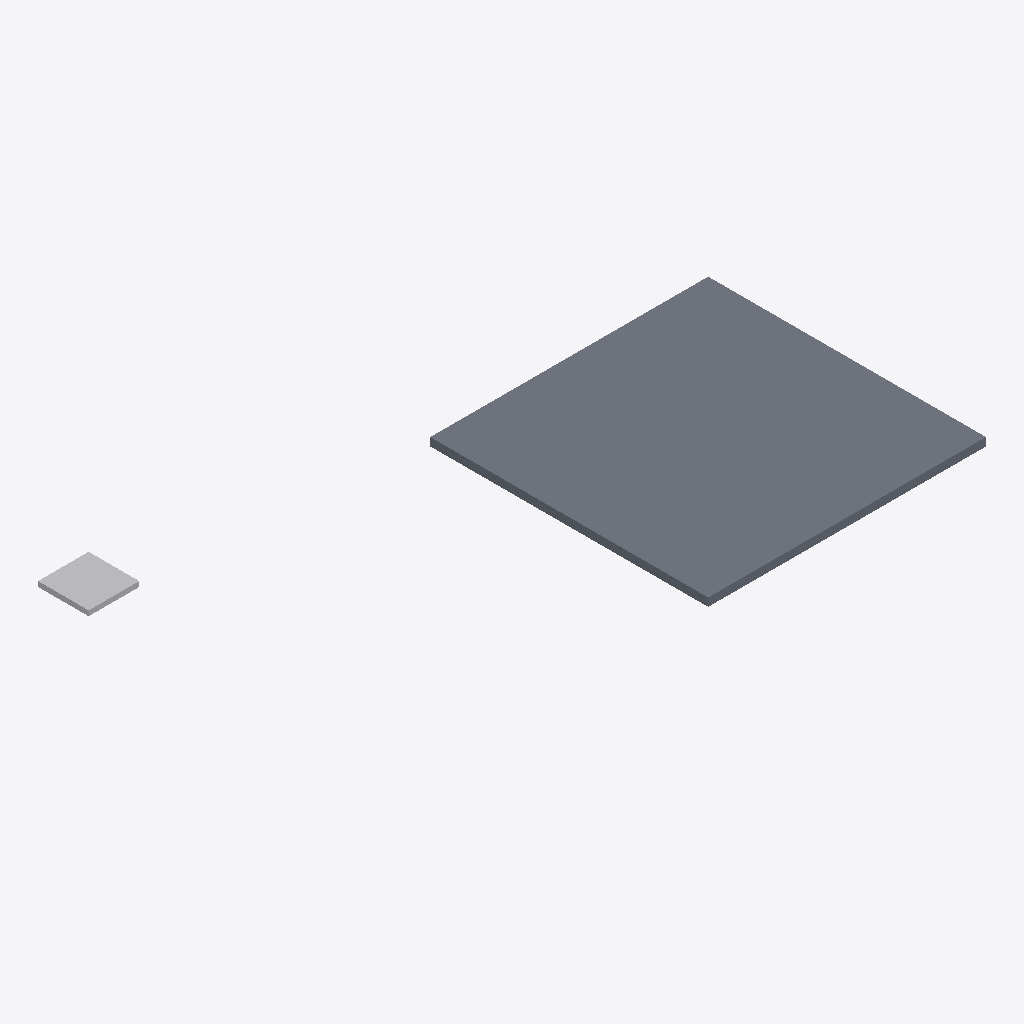
Isometric view of an IFC building model (IFC-SPF (STEP), schema IFC4, length unit millimetre), seen from the south-west, elements coloured by IFC class: 1 slab (grey), 1 other element (light grey).
Extent 9.2 m × 9.4 m × 2.7 m (x, y, z). Storeys (1): OG at 0.00 m. Elements (2): 1 IfcBuildingElementProxy, 1 IfcSlabStandardCase.

HEADER;
FILE_DESCRIPTION(('no view'),'2;1');
FILE_NAME('Ifc4-Rotated-IfcSite-1st-floor','2018-12-21T10:47:48',('Someone'),('No Organization',''),'EDMsix Version 2.0100.09 Sep  7 2016','Allplan 2018.0 31.01.2018 - 17:00:38','');
FILE_SCHEMA(('IFC4'));
ENDSEC;
DATA;
#26=IFCPROJECT('2$xTOSXLr9Temlz08QZjkT',$,'Supportanfrage Ifc2x3 Export',$,$,$,$,(#15,#23),#37);
#39=IFCBUILDING('1oBOgtLbH3uxOnzW1QatJ$',$,'Orientierungstest',$,$,#51,$,$,.ELEMENT.,$,$,$);
#55=IFCBUILDINGSTOREY('2WYb7aTDP4GgJ8gjix1RAw',$,'OG',$,$,#59,$,$,.ELEMENT.,0.0);
#142=IFCSLABSTANDARDCASE('29r1QYstXBMA2Unj_tG2uf',$,' ',$,$,#65,#67,$,.FLOOR.);
#293=IFCBUILDINGELEMENTPROXY('0kUGPpnF9DdepqE4DVRZxO',$,' ',$,$,#190,#191,$,$);
ENDSEC;
